Run: headless pygame with SDL's dummy video driver; simulated clock (each Clock.tick advances the game by its frame time, no real sleeping); random seed 0; keys injected as events and as key.get_pressed() state; no mouse input.
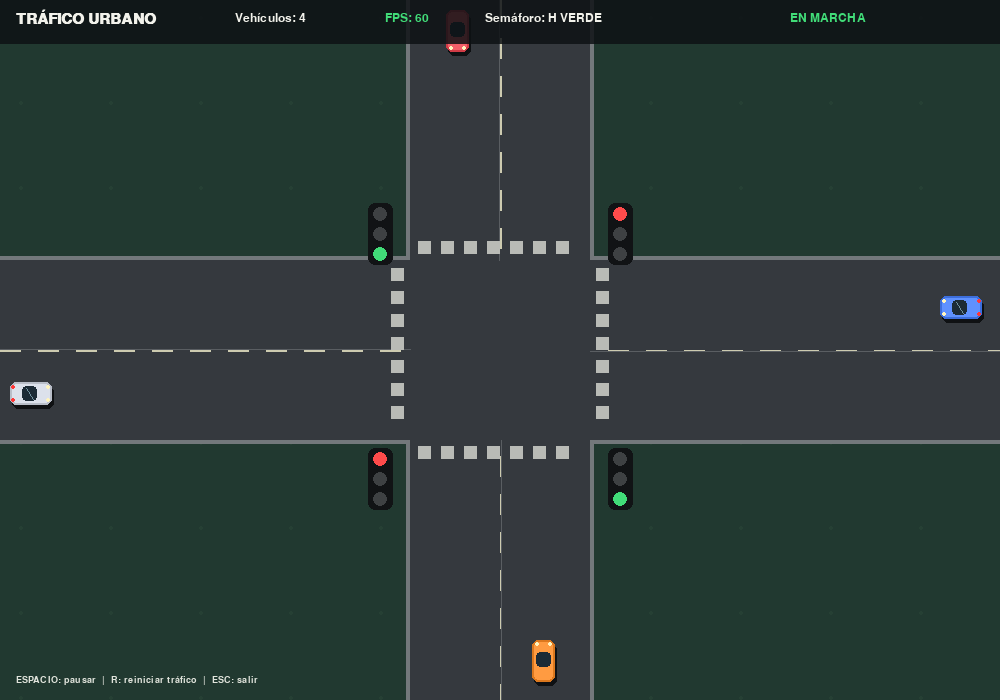
Frame 1 of 4 · flips 1–60 · no input
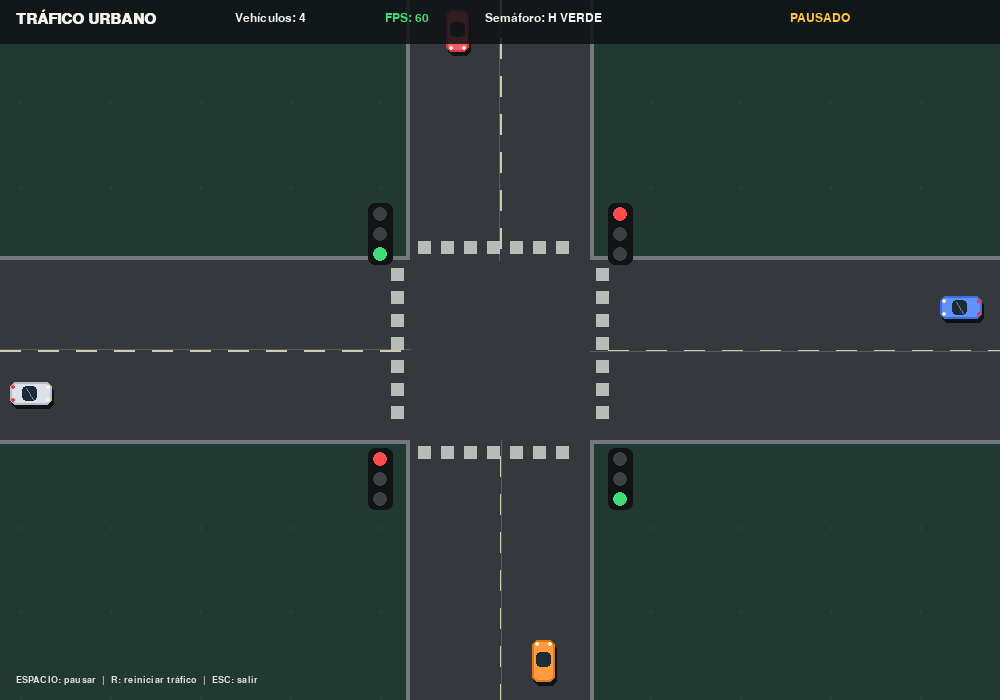
Frame 2 of 4 · flips 61–180 · tapped SPACE, RETURN · held RIGHT (→), D
Frame 3 of 4 · flips 181–300 · held DOWN (↓), S · screen unchanged from frame 2, image omitted
Frame 4 of 4 · flips 301–420 · held LEFT (←), A, UP (↑), W · screen unchanged from frame 3, image omitted

The pygame program that drew these frames:

"""
Simulador de Tráfico - Fase 5 (Versión Responsiva Sin Colisiones)
Novedades:
- Soporte para cambio de tamaño de ventana (RESIZABLE) y pantalla completa.
- Renderizado adaptativo mediante superficie virtual (mantiene aspect ratio).
- Eliminación total de traslapes mediante Hitbox interactivo.
- Prevención de bloqueos en cruce (Gridlock Prevention).

Requisitos: pip install pygame
"""

import math
import random
import sys
import pygame

# Configuración virtual fija (Resolución lógica interna)
ANCHO_VIRTUAL, ALTO_VIRTUAL = 1000, 700
FPS_OBJETIVO = 120
TITULO = "Simulador de Tráfico - Fase 5 (Responsivo)"

CENTRO_X, CENTRO_Y = ANCHO_VIRTUAL // 2, ALTO_VIRTUAL // 2
ANCHO_CALLE = 180

# Coordenadas clave de la intersección
X_IZQ = CENTRO_X - ANCHO_CALLE // 2
X_DER = CENTRO_X + ANCHO_CALLE // 2
Y_ARRIBA = CENTRO_Y - ANCHO_CALLE // 2
Y_ABAJO = CENTRO_Y + ANCHO_CALLE // 2

# Área delimitadora del centro del cruce
CRUCE_RECT = pygame.Rect(X_IZQ, Y_ARRIBA, ANCHO_CALLE, ANCHO_CALLE)

pygame.init()
pygame.display.set_caption(TITULO)

# Ventana física inicial con bandera RESIZABLE
PANTALLA_REAL = pygame.display.set_mode((ANCHO_VIRTUAL, ALTO_VIRTUAL), pygame.RESIZABLE | pygame.DOUBLEBUF)
# Lienzo virtual donde se dibuja la lógica del juego
CANVAS_VIRTUAL = pygame.Surface((ANCHO_VIRTUAL, ALTO_VIRTUAL))

RELOJ = pygame.time.Clock()
FUENTE = pygame.font.SysFont("segoeui", 18)
FUENTE_PEQUENA = pygame.font.SysFont("segoeui", 14)
FUENTE_TITULO = pygame.font.SysFont("segoeui", 22, bold=True)

# Paleta de colores
GRAMA = (33, 57, 48)
CALLE = (53, 57, 62)
BORDE = (115, 120, 123)
LINEA = (205, 203, 176)
BLANCO = (242, 242, 235)
AMARILLO = (255, 197, 61)
ROJO = (255, 75, 75)
VERDE = (65, 220, 120)
APAGADO = (62, 65, 67)

COLORES_H = [(65, 190, 245), (70, 220, 190), (95, 145, 255), (220, 225, 235)]
COLORES_V = [(255, 155, 65), (245, 95, 105), (205, 125, 245), (245, 210, 85)]


class Semaforo:
    def __init__(self, verde=10.0, amarillo=2.5):
        self.verde = verde
        self.amarillo = amarillo
        self.estado = "H_VERDE"
        self.t = 0.0

    def actualizar(self, dt):
        self.t += dt
        limite = self.verde if "VERDE" in self.estado else self.amarillo
        if self.t >= limite:
            self.t = 0.0
            self.estado = {
                "H_VERDE": "H_AMARILLO",
                "H_AMARILLO": "V_VERDE",
                "V_VERDE": "V_AMARILLO",
                "V_AMARILLO": "H_VERDE",
            }[self.estado]

    def luz(self, eje):
        if eje == "H":
            return "VERDE" if self.estado == "H_VERDE" else "AMARILLO" if self.estado == "H_AMARILLO" else "ROJO"
        return "VERDE" if self.estado == "V_VERDE" else "AMARILLO" if self.estado == "V_AMARILLO" else "ROJO"

    def dibujar(self, pantalla):
        posiciones = [
            (X_IZQ - 42, Y_ARRIBA - 57, "H"),
            (X_DER + 18, Y_ARRIBA - 57, "V"),
            (X_IZQ - 42, Y_ABAJO + 8, "V"),
            (X_DER + 18, Y_ABAJO + 8, "H"),
        ]
        for x, y, eje in posiciones:
            pygame.draw.rect(pantalla, (17, 19, 21), (x, y, 25, 62), border_radius=7)
            luz = self.luz(eje)
            for i, nombre in enumerate(("ROJO", "AMARILLO", "VERDE")):
                color = {"ROJO": ROJO, "AMARILLO": AMARILLO, "VERDE": VERDE}[nombre] if luz == nombre else APAGADO
                pygame.draw.circle(pantalla, color, (x + 12, y + 11 + i * 20), 7)


class Vehiculo:
    LARGO = 42
    ANCHO = 23

    def __init__(self, origen, posicion=None):
        self.origen = origen
        self.orientacion = origen
        self.velocidad_base = random.uniform(110, 145)
        self.velocidad = self.velocidad_base
        self.color = random.choice(COLORES_H if origen in ("DERECHA", "IZQUIERDA") else COLORES_V)
        self.intencion = random.choices(["FRENTE", "DERECHA", "IZQUIERDA"], [0.60, 0.20, 0.20])[0]
        self.ha_girado = False
        self.tick = random.random() * 2
        self.rect = pygame.Rect(0, 0, self.LARGO, self.ANCHO)
        self._poner_en_origen(posicion)

    def _poner_en_origen(self, posicion=None):
        if self.origen == "DERECHA":    # De oeste a este
            self.orientacion = "DERECHA"
            self.rect.size = (self.LARGO, self.ANCHO)
            self.rect.left = -self.LARGO - 10 if posicion is None else posicion
            self.rect.centery = CENTRO_Y + 43
        elif self.origen == "IZQUIERDA":  # De este a oeste
            self.orientacion = "IZQUIERDA"
            self.rect.size = (self.LARGO, self.ANCHO)
            self.rect.left = ANCHO_VIRTUAL + 10 if posicion is None else posicion
            self.rect.centery = CENTRO_Y - 43
        elif self.origen == "ABAJO":     # De norte a sur
            self.orientacion = "ABAJO"
            self.rect.size = (self.ANCHO, self.LARGO)
            self.rect.centerx = CENTRO_X - 43
            self.rect.top = -self.LARGO - 10 if posicion is None else posicion
        else:                            # De sur a norte
            self.orientacion = "ARRIBA"
            self.rect.size = (self.ANCHO, self.LARGO)
            self.rect.centerx = CENTRO_X + 43
            self.rect.top = ALTO_VIRTUAL + 10 if posicion is None else posicion

    def _eje(self):
        return "H" if self.orientacion in ("DERECHA", "IZQUIERDA") else "V"

    def _distancia_parada(self):
        if self.orientacion == "DERECHA":
            return X_IZQ - self.rect.right
        if self.orientacion == "IZQUIERDA":
            return self.rect.left - X_DER
        if self.orientacion == "ABAJO":
            return Y_ARRIBA - self.rect.bottom
        return self.rect.top - Y_ABAJO

    def _debe_parar_por_semaforo(self, semaforo):
        if self.ha_girado or CRUCE_RECT.colliderect(self.rect):
            return False

        luz = semaforo.luz(self._eje())
        d = self._distancia_parada()

        if luz in ("ROJO", "AMARILLO") and -5 <= d <= 95:
            return True
        return False

    def _coche_bloqueando_cruce(self, todos):
        if CRUCE_RECT.colliderect(self.rect) or self.ha_girado:
            return False

        d = self._distancia_parada()
        if d > 35 or d < -10:
            return False

        for otro in todos:
            if otro is self:
                continue
            if CRUCE_RECT.colliderect(otro.rect):
                if otro._eje() != self._eje():
                    return True
                if otro.velocidad < 20:
                    return True
        return False

    def _cambiar(self, orientacion, centerx, centery):
        self.orientacion = orientacion
        if orientacion in ("DERECHA", "IZQUIERDA"):
            self.rect.size = (self.LARGO, self.ANCHO)
        else:
            self.rect.size = (self.ANCHO, self.LARGO)
        self.rect.center = (centerx, centery)
        self.ha_girado = True

    def _evaluar_giro(self):
        if self.ha_girado or self.intencion == "FRENTE":
            return

        if self.orientacion == "DERECHA" and self.rect.centerx >= CENTRO_X - 10:
            if self.intencion == "DERECHA":
                self._cambiar("ABAJO", CENTRO_X - 43, Y_ABAJO + 25)
            else:
                self._cambiar("ARRIBA", CENTRO_X + 43, Y_ARRIBA - 25)

        elif self.orientacion == "IZQUIERDA" and self.rect.centerx <= CENTRO_X + 10:
            if self.intencion == "DERECHA":
                self._cambiar("ARRIBA", CENTRO_X + 43, Y_ARRIBA - 25)
            else:
                self._cambiar("ABAJO", CENTRO_X - 43, Y_ABAJO + 25)

        elif self.orientacion == "ABAJO" and self.rect.centery >= CENTRO_Y - 10:
            if self.intencion == "DERECHA":
                self._cambiar("IZQUIERDA", X_IZQ - 25, CENTRO_Y - 43)
            else:
                self._cambiar("DERECHA", X_DER + 25, CENTRO_Y + 43)

        elif self.orientacion == "ARRIBA" and self.rect.centery <= CENTRO_Y + 10:
            if self.intencion == "DERECHA":
                self._cambiar("DERECHA", X_DER + 25, CENTRO_Y + 43)
            else:
                self._cambiar("IZQUIERDA", X_IZQ - 25, CENTRO_Y - 43)

    def actualizar(self, dt, semaforo, todos):
        self.tick += dt
        self.velocidad = self.velocidad_base

        # 1. Distancia de seguridad
        dist_minima = 9999
        for otro in todos:
            if otro is self or otro.orientacion != self.orientacion:
                continue
            gap = 9999
            if self.orientacion == "DERECHA" and abs(otro.rect.centery - self.rect.centery) < 20 and otro.rect.left >= self.rect.right:
                gap = otro.rect.left - self.rect.right
            elif self.orientacion == "IZQUIERDA" and abs(otro.rect.centery - self.rect.centery) < 20 and otro.rect.right <= self.rect.left:
                gap = self.rect.left - otro.rect.right
            elif self.orientacion == "ABAJO" and abs(otro.rect.centerx - self.rect.centerx) < 20 and otro.rect.top >= self.rect.bottom:
                gap = otro.rect.top - self.rect.bottom
            elif self.orientacion == "ARRIBA" and abs(otro.rect.centerx - self.rect.centerx) < 20 and otro.rect.bottom <= self.rect.top:
                gap = self.rect.top - otro.rect.bottom

            if gap < dist_minima:
                dist_minima = gap

        if dist_minima < 50:
            self.velocidad = min(self.velocidad, max(0.0, (dist_minima - 12) * 3.5))

        # 2. Detención semáforo / antibloqueo
        if self._debe_parar_por_semaforo(semaforo) or self._coche_bloqueando_cruce(todos):
            d = self._distancia_parada()
            if d <= 3:
                self.velocidad = 0
            else:
                self.velocidad = min(self.velocidad, max(0.0, d * 3.0))

        if self.velocidad <= 0.1:
            self.velocidad = 0
            return

        # 3. Movimiento y Hitbox futura
        self._evaluar_giro()
        paso = self.velocidad * dt

        futuro_rect = self.rect.copy()
        if self.orientacion == "DERECHA":
            futuro_rect.x += math.ceil(paso) + 3
        elif self.orientacion == "IZQUIERDA":
            futuro_rect.x -= math.ceil(paso) + 3
        elif self.orientacion == "ABAJO":
            futuro_rect.y += math.ceil(paso) + 3
        elif self.orientacion == "ARRIBA":
            futuro_rect.y -= math.ceil(paso) + 3

        for otro in todos:
            if otro is not self and futuro_rect.colliderect(otro.rect):
                self.velocidad = 0
                return

        if self.orientacion == "DERECHA":
            self.rect.x += paso
        elif self.orientacion == "IZQUIERDA":
            self.rect.x -= paso
        elif self.orientacion == "ABAJO":
            self.rect.y += paso
        elif self.orientacion == "ARRIBA":
            self.rect.y -= paso

    def fuera_pantalla(self):
        return (self.rect.left > ANCHO_VIRTUAL + 80 or self.rect.right < -80 or
                self.rect.top > ALTO_VIRTUAL + 80 or self.rect.bottom < -80)

    def dibujar(self, pantalla):
        r = self.rect
        pygame.draw.rect(pantalla, (15, 17, 19), r.move(2, 4), border_radius=6)
        pygame.draw.rect(pantalla, self.color, r, border_radius=6)
        pygame.draw.rect(pantalla, tuple(max(0, c - 35) for c in self.color), r, 2, border_radius=6)

        if self.orientacion in ("DERECHA", "IZQUIERDA"):
            ventana = pygame.Rect(r.x + r.width * 0.30, r.y + 4, r.width * 0.38, r.height - 8)
            pygame.draw.rect(pantalla, (28, 43, 54), ventana, border_radius=4)
            pygame.draw.line(pantalla, (112, 145, 158), (ventana.x + 4, ventana.y + 2),
                             (ventana.right - 4, ventana.bottom - 2), 1)
            if self.orientacion == "DERECHA":
                pygame.draw.circle(pantalla, (255, 244, 190), (r.right - 4, r.top + 5), 2)
                pygame.draw.circle(pantalla, (255, 244, 190), (r.right - 4, r.bottom - 5), 2)
                pygame.draw.circle(pantalla, (255, 55, 55), (r.left + 3, r.top + 5), 2)
                pygame.draw.circle(pantalla, (255, 55, 55), (r.left + 3, r.bottom - 5), 2)
            else:
                pygame.draw.circle(pantalla, (255, 244, 190), (r.left + 4, r.top + 5), 2)
                pygame.draw.circle(pantalla, (255, 244, 190), (r.left + 4, r.bottom - 5), 2)
                pygame.draw.circle(pantalla, (255, 55, 55), (r.right - 3, r.top + 5), 2)
                pygame.draw.circle(pantalla, (255, 55, 55), (r.right - 3, r.bottom - 5), 2)
        else:
            ventana = pygame.Rect(r.x + 4, r.y + r.height * 0.30, r.width - 8, r.height * 0.38)
            pygame.draw.rect(pantalla, (28, 43, 54), ventana, border_radius=4)
            if self.orientacion == "ABAJO":
                pygame.draw.circle(pantalla, (255, 244, 190), (r.left + 5, r.bottom - 4), 2)
                pygame.draw.circle(pantalla, (255, 244, 190), (r.right - 5, r.bottom - 4), 2)
            else:
                pygame.draw.circle(pantalla, (255, 244, 190), (r.left + 5, r.top + 4), 2)
                pygame.draw.circle(pantalla, (255, 244, 190), (r.right - 5, r.top + 4), 2)

        if not self.ha_girado and self.intencion != "FRENTE" and int(self.tick * 3.5) % 2 == 0:
            if self.orientacion == "DERECHA":
                p = (r.right - 5, r.bottom - 4) if self.intencion == "DERECHA" else (r.right - 5, r.top + 4)
            elif self.orientacion == "IZQUIERDA":
                p = (r.left + 5, r.top + 4) if self.intencion == "DERECHA" else (r.left + 5, r.bottom - 4)
            elif self.orientacion == "ABAJO":
                p = (r.right - 4, r.bottom - 6) if self.intencion == "DERECHA" else (r.left + 4, r.bottom - 6)
            else:
                p = (r.left + 4, r.top + 6) if self.intencion == "DERECHA" else (r.right - 4, r.top + 6)
            pygame.draw.circle(pantalla, AMARILLO, p, 3)


class Simulador:
    def __init__(self):
        self.semaforo = Semaforo()
        self.vehiculos = []
        self.ejecutando = True
        self.pausado = False
        self.generacion = 0.0
        self.intervalo_generacion = 1.3
        self.fps_mostrados = 0
        self._reiniciar_trafico()

    def _reiniciar_trafico(self):
        self.vehiculos.clear()
        for origen in ("DERECHA", "IZQUIERDA", "ABAJO", "ARRIBA"):
            for i in range(3):
                v = Vehiculo(origen)
                if origen == "DERECHA":
                    v.rect.left = -i * 100 - 50
                elif origen == "IZQUIERDA":
                    v.rect.left = ANCHO_VIRTUAL + i * 100
                elif origen == "ABAJO":
                    v.rect.top = -i * 100 - 50
                else:
                    v.rect.top = ALTO_VIRTUAL + i * 100
                self.vehiculos.append(v)

    def _crear_vehiculo(self, origen):
        for v in self.vehiculos:
            if v.origen != origen or v.ha_girado:
                continue
            if origen == "DERECHA" and v.rect.left < 75:
                return
            if origen == "IZQUIERDA" and v.rect.right > ANCHO_VIRTUAL - 75:
                return
            if origen == "ABAJO" and v.rect.top < 75:
                return
            if origen == "ARRIBA" and v.rect.bottom > ALTO_VIRTUAL - 75:
                return
        self.vehiculos.append(Vehiculo(origen))

    def dibujar_mapa(self, lienzo):
        lienzo.fill(GRAMA)
        for x in range(20, ANCHO_VIRTUAL, 90):
            for y in range(18, ALTO_VIRTUAL, 85):
                pygame.draw.circle(lienzo, (38, 64, 52), (x + (y % 17), y), 2)

        pygame.draw.rect(lienzo, BORDE, (0, Y_ARRIBA - 4, ANCHO_VIRTUAL, ANCHO_CALLE + 8))
        pygame.draw.rect(lienzo, BORDE, (X_IZQ - 4, 0, ANCHO_CALLE + 8, ALTO_VIRTUAL))
        pygame.draw.rect(lienzo, CALLE, (0, Y_ARRIBA, ANCHO_VIRTUAL, ANCHO_CALLE))
        pygame.draw.rect(lienzo, CALLE, (X_IZQ, 0, ANCHO_CALLE, ALTO_VIRTUAL))

        for x in range(0, ANCHO_VIRTUAL, 38):
            if not X_IZQ - 5 <= x <= X_DER:
                pygame.draw.line(lienzo, LINEA, (x, CENTRO_Y), (x + 20, CENTRO_Y), 2)
        for y in range(0, ALTO_VIRTUAL, 38):
            if not Y_ARRIBA - 5 <= y <= Y_ABAJO:
                pygame.draw.line(lienzo, LINEA, (CENTRO_X, y), (CENTRO_X, y + 20), 2)

        pygame.draw.line(lienzo, (90, 94, 98), (0, CENTRO_Y - 1), (X_IZQ, CENTRO_Y - 1), 1)
        pygame.draw.line(lienzo, (90, 94, 98), (X_DER, CENTRO_Y + 1), (ANCHO_VIRTUAL, CENTRO_Y + 1), 1)
        pygame.draw.line(lienzo, (90, 94, 98), (CENTRO_X - 1, 0), (CENTRO_X - 1, Y_ARRIBA), 1)
        pygame.draw.line(lienzo, (90, 94, 98), (CENTRO_X + 1, Y_ABAJO), (CENTRO_X + 1, ALTO_VIRTUAL), 1)

        for i in range(7):
            xx = X_IZQ + 8 + i * 23
            pygame.draw.rect(lienzo, (185, 187, 182), (xx, Y_ARRIBA - 19, 13, 13))
            pygame.draw.rect(lienzo, (185, 187, 182), (xx, Y_ABAJO + 6, 13, 13))
            yy = Y_ARRIBA + 8 + i * 23
            pygame.draw.rect(lienzo, (185, 187, 182), (X_IZQ - 19, yy, 13, 13))
            pygame.draw.rect(lienzo, (185, 187, 182), (X_DER + 6, yy, 13, 13))

    def dibujar_hud(self, lienzo):
        panel = pygame.Surface((ANCHO_VIRTUAL, 44), pygame.SRCALPHA)
        panel.fill((13, 17, 20, 215))
        lienzo.blit(panel, (0, 0))
        estado = "PAUSADO" if self.pausado else "EN MARCHA"
        color_estado = AMARILLO if self.pausado else VERDE
        lienzo.blit(FUENTE_TITULO.render("TRÁFICO URBANO", True, BLANCO), (16, 9))
        lienzo.blit(FUENTE.render(f"Vehículos: {len(self.vehiculos)}", True, BLANCO), (235, 12))
        lienzo.blit(FUENTE.render(f"FPS: {self.fps_mostrados}", True,
                    VERDE if self.fps_mostrados >= 55 else AMARILLO), (385, 12))
        lienzo.blit(FUENTE.render(f"Semáforo: {self.semaforo.estado.replace('_', ' ')}", True, BLANCO), (485, 12))
        lienzo.blit(FUENTE.render(estado, True, color_estado), (790, 12))
        ayuda = "ESPACIO: pausar  |  R: reiniciar tráfico  |  ESC: salir"
        lienzo.blit(FUENTE_PEQUENA.render(ayuda, True, (225, 228, 220)), (16, ALTO_VIRTUAL - 25))

    def actualizar(self, dt):
        self.semaforo.actualizar(dt)
        self.generacion += dt
        if self.generacion >= self.intervalo_generacion:
            self.generacion = 0.0
            self._crear_vehiculo(random.choice(("DERECHA", "IZQUIERDA", "ABAJO", "ARRIBA")))

        for v in sorted(self.vehiculos, key=lambda x: (x.orientacion, x.rect.x, x.rect.y)):
            v.actualizar(dt, self.semaforo, self.vehiculos)

        self.vehiculos = [v for v in self.vehiculos if not v.fuera_pantalla()]

    def ejecutar(self):
        while self.ejecutando:
            dt = min(RELOJ.tick(FPS_OBJETIVO) / 1000.0, 0.033)
            self.fps_mostrados = int(RELOJ.get_fps())

            for evento in pygame.event.get():
                if evento.type == pygame.QUIT:
                    self.ejecutando = False
                elif evento.type == pygame.KEYDOWN:
                    if evento.key == pygame.K_ESCAPE:
                        self.ejecutando = False
                    elif evento.key == pygame.K_SPACE:
                        self.pausado = not self.pausado
                    elif evento.key == pygame.K_r:
                        self._reiniciar_trafico()

            if not self.pausado:
                self.actualizar(dt)

            # 1. Dibujar todo el contenido en el lienzo virtual
            self.dibujar_mapa(CANVAS_VIRTUAL)
            self.semaforo.dibujar(CANVAS_VIRTUAL)
            for vehiculo in self.vehiculos:
                vehiculo.dibujar(CANVAS_VIRTUAL)
            self.dibujar_hud(CANVAS_VIRTUAL)

            # 2. Calcular el escalado responsivo manteniendo el aspect ratio en la ventana real
            ancho_win, alto_win = PANTALLA_REAL.get_size()
            escala = min(ancho_win / ANCHO_VIRTUAL, alto_win / ALTO_VIRTUAL)
            ancho_escalado = int(ANCHO_VIRTUAL * escala)
            alto_escalado = int(ALTO_VIRTUAL * escala)

            # Centrar el lienzo escalado en la pantalla
            off_x = (ancho_win - ancho_escalado) // 2
            off_y = (alto_win - alto_escalado) // 2

            canvas_escalado = pygame.transform.smoothscale(CANVAS_VIRTUAL, (ancho_escalado, alto_escalado))

            PANTALLA_REAL.fill((10, 12, 14))  # Barras negras/fondo lateral
            PANTALLA_REAL.blit(canvas_escalado, (off_x, off_y))

            pygame.display.flip()

        pygame.quit()
        sys.exit()


if __name__ == "__main__":
    Simulador().ejecutar()
